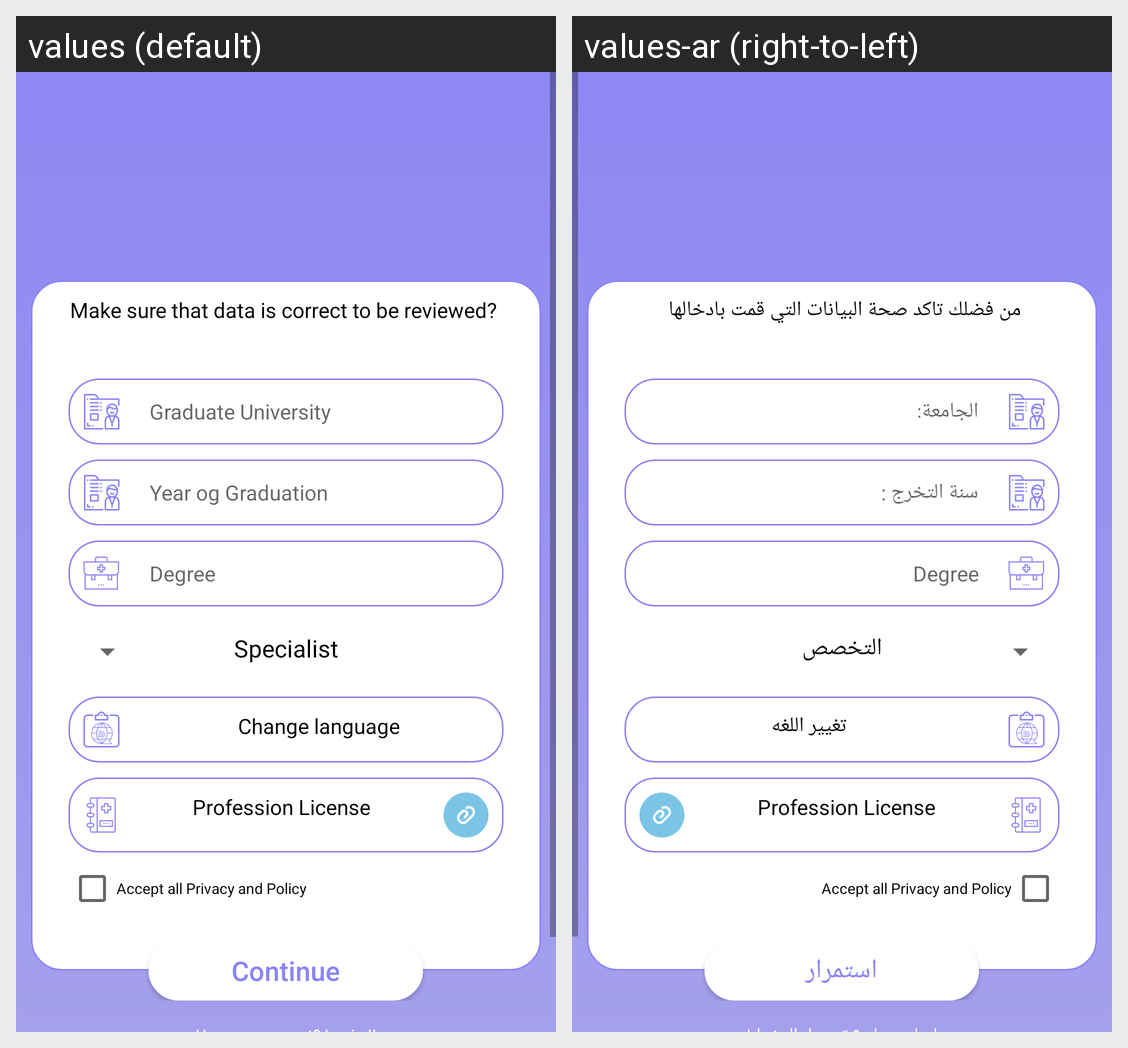

For this localized Android screen grid, give each drawn string resource with its value in every locale shown.
Android screen res/layout/activity_continu_register.xml rendered under 2 locales, left to right: values (default), values-ar (right-to-left). Device: Nexus 5 (rendered at 1080×1920; each locale shown at half size, 540×960, under a caption strip naming it); theme AppTheme.
Strings drawn on this screen, with the default value and each locale's value (text and hints the layout hard-codes, and strings that could not be matched under every locale, appear in the picture but are not listed):

signup_msg
  values: Make sure that data is correct to be reviewed? 
  values-ar: من فضلك تاكد صحة البيانات التي قمت بادخالها 

graduate_university
  values: Graduate University
  values-ar: الجامعة:

graduate_year
  values: Year og Graduation
  values-ar: سنة التخرج :

degree
  values: Degree
  values-ar: Degree

specialist
  values: Specialist
  values-ar: التخصص

change_language
  values: Change language
  values-ar: تغيير اللغه

profession_license
  values: Profession License
  values-ar: Profession License

accept_policy
  values: Accept all Privacy and Policy
  values-ar: Accept all Privacy and Policy

continu
  values: Continue
  values-ar: استمرار
